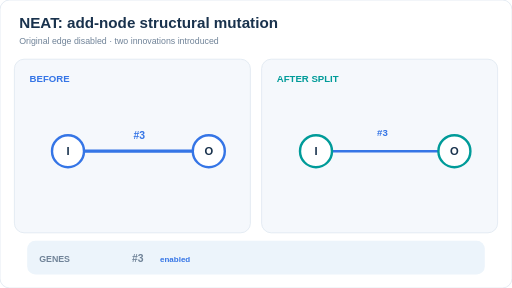
t = 0.00 s
t = 1.44 s: frame unchanged from t = 0.00 s, image omitted
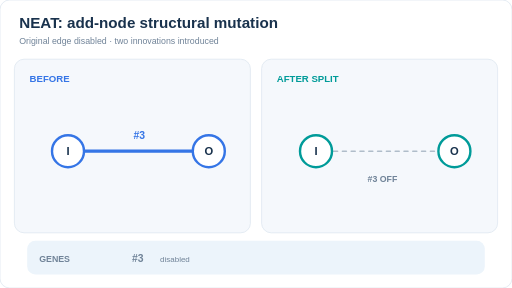
t = 3.42 s
t = 5.04 s: frame unchanged from t = 3.42 s, image omitted
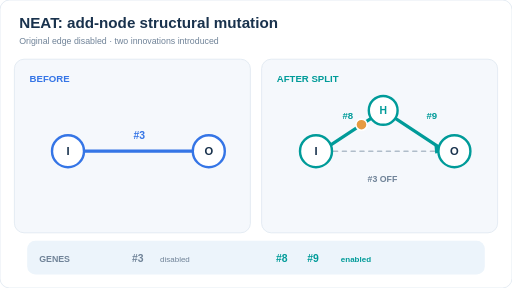
t = 6.78 s
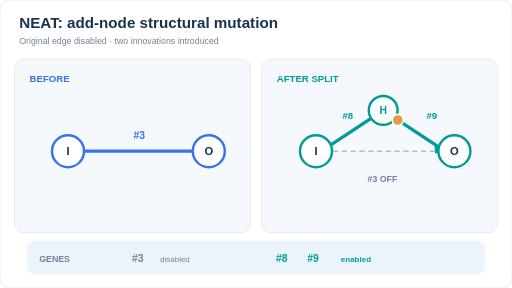
t = 8.39 s

The animated SVG that drew these frames (rendered in a browser with its animation timeline set to each time). Animation: 9 SMIL elements (animate=9); frames cover the first 8.38 s, repeats indefinitely.

<svg xmlns="http://www.w3.org/2000/svg" viewBox="0 0 640 360" width="640" height="360" role="img" aria-labelledby="t d"><title id="t">NEAT add-node mutation</title><desc id="d">The original enabled edge with innovation number 3 is disabled, a hidden node is inserted, and two newly numbered edges 8 and 9 become enabled.</desc><rect x="0" y="0" width="640" height="360" rx="12" fill="#ffffff" stroke="#dfe7f0" /><text x="24" y="35" fill="#19324d" font-family="Arial,Helvetica,sans-serif" font-size="19" font-weight="700" text-anchor="start">NEAT: add-node structural mutation</text><text x="24" y="55" fill="#708398" font-family="Arial,Helvetica,sans-serif" font-size="11" font-weight="400" text-anchor="start">Original edge disabled · two innovations introduced</text><rect x="18" y="74" width="295" height="217" rx="12" fill="#f5f8fc" stroke="#dfe7f0" /><rect x="327" y="74" width="295" height="217" rx="12" fill="#f5f8fc" stroke="#dfe7f0" /><text x="37" y="102" fill="#3575e6" font-family="Arial,Helvetica,sans-serif" font-size="12" font-weight="700" text-anchor="start">BEFORE</text><text x="346" y="102" fill="#009b99" font-family="Arial,Helvetica,sans-serif" font-size="12" font-weight="700" text-anchor="start">AFTER SPLIT</text><line x1="94" y1="189" x2="244" y2="189" stroke="#3575e6" stroke-width="4" stroke-linecap="round" /><polygon points="243,183 253,189 243,195" fill="#3575e6" /><text x="174" y="174" fill="#3575e6" font-family="Arial,Helvetica,sans-serif" font-size="13" font-weight="700" text-anchor="middle">#3</text><g opacity="1"><line x1="406" y1="189" x2="552" y2="189" stroke="#3575e6" stroke-width="3" stroke-linecap="round" /><text x="478" y="170" fill="#3575e6" font-family="Arial,Helvetica,sans-serif" font-size="12" font-weight="700" text-anchor="middle">#3</text><animate attributeName="opacity" values="1;0;0;0" keyTimes="0;.24;.42;1" dur="12s" repeatCount="indefinite" calcMode="discrete" /></g><g opacity="0"><line x1="406" y1="189" x2="552" y2="189" stroke="#b0bdca" stroke-width="2" stroke-linecap="round" stroke-dasharray="5 6" /><text x="478" y="227" fill="#708398" font-family="Arial,Helvetica,sans-serif" font-size="11" font-weight="600" text-anchor="middle">#3 OFF</text><animate attributeName="opacity" values="0;1;1;1" keyTimes="0;.24;.42;1" dur="12s" repeatCount="indefinite" calcMode="discrete" /></g><g opacity="0"><line x1="406" y1="186" x2="479" y2="138" stroke="#009b99" stroke-width="4" stroke-linecap="round" /><line x1="479" y1="138" x2="552" y2="186" stroke="#009b99" stroke-width="4" stroke-linecap="round" /><polygon points="465,143 476,139 470,152" fill="#009b99" /><polygon points="543,181 556,190 544,192" fill="#009b99" /><text x="428" y="149" fill="#009b99" font-family="Arial,Helvetica,sans-serif" font-size="12" font-weight="700" text-anchor="start">#8</text><text x="533" y="149" fill="#009b99" font-family="Arial,Helvetica,sans-serif" font-size="12" font-weight="700" text-anchor="start">#9</text><circle cx="479" cy="138" r="18" fill="#fff" stroke="#009b99" stroke-width="3" /><text x="479" y="143" fill="#009b99" font-family="Arial,Helvetica,sans-serif" font-size="13" font-weight="700" text-anchor="middle">H</text><animate attributeName="opacity" values="0;0;1;1" keyTimes="0;.24;.42;1" dur="12s" repeatCount="indefinite" calcMode="discrete" /></g><circle cx="85" cy="189" r="20" fill="#fff" stroke="#3575e6" stroke-width="3" /><text x="85" y="194" fill="#19324d" font-family="Arial,Helvetica,sans-serif" font-size="14" font-weight="700" text-anchor="middle">I</text><circle cx="261" cy="189" r="20" fill="#fff" stroke="#3575e6" stroke-width="3" /><text x="261" y="194" fill="#19324d" font-family="Arial,Helvetica,sans-serif" font-size="14" font-weight="700" text-anchor="middle">O</text><circle cx="395" cy="189" r="20" fill="#fff" stroke="#009b99" stroke-width="3" /><text x="395" y="194" fill="#19324d" font-family="Arial,Helvetica,sans-serif" font-size="14" font-weight="700" text-anchor="middle">I</text><circle cx="568" cy="189" r="20" fill="#fff" stroke="#009b99" stroke-width="3" /><text x="568" y="194" fill="#19324d" font-family="Arial,Helvetica,sans-serif" font-size="14" font-weight="700" text-anchor="middle">O</text><circle cx="406" cy="186" r="7" fill="#e69a42" stroke="#fff" stroke-width="2" opacity="0"><animate attributeName="opacity" values="0;1;0;0" keyTimes="0;.43;.86;1" dur="12s" repeatCount="indefinite" calcMode="discrete" /><animate attributeName="cx" values="406;406;479;552;552" keyTimes="0;.43;.645;.86;1" dur="12s" repeatCount="indefinite" calcMode="linear" /><animate attributeName="cy" values="186;186;138;186;186" keyTimes="0;.43;.645;.86;1" dur="12s" repeatCount="indefinite" calcMode="linear" /></circle><rect x="34" y="301" width="572" height="42" rx="10" fill="#ecf4fb" /><text x="49" y="327" fill="#708398" font-family="Arial,Helvetica,sans-serif" font-size="11" font-weight="700" text-anchor="start">GENES</text><text x="165" y="327" fill="#708398" font-family="Arial,Helvetica,sans-serif" font-size="13" font-weight="700" text-anchor="start">#3</text><g><text x="200" y="327" fill="#3575e6" font-family="Arial,Helvetica,sans-serif" font-size="10" font-weight="600" text-anchor="start">enabled</text><animate attributeName="opacity" values="1;0;0;0" keyTimes="0;.24;.42;1" dur="12s" repeatCount="indefinite" calcMode="discrete" /></g><g opacity="0"><text x="200" y="327" fill="#708398" font-family="Arial,Helvetica,sans-serif" font-size="10" font-weight="500" text-anchor="start">disabled</text><animate attributeName="opacity" values="0;1;1;1" keyTimes="0;.24;.42;1" dur="12s" repeatCount="indefinite" calcMode="discrete" /></g><g opacity="0"><text x="345" y="327" fill="#009b99" font-family="Arial,Helvetica,sans-serif" font-size="13" font-weight="700" text-anchor="start">#8</text><text x="384" y="327" fill="#009b99" font-family="Arial,Helvetica,sans-serif" font-size="13" font-weight="700" text-anchor="start">#9</text><text x="426" y="327" fill="#009b99" font-family="Arial,Helvetica,sans-serif" font-size="10" font-weight="600" text-anchor="start">enabled</text><animate attributeName="opacity" values="0;0;1;1" keyTimes="0;.24;.42;1" dur="12s" repeatCount="indefinite" calcMode="discrete" /></g></svg>
